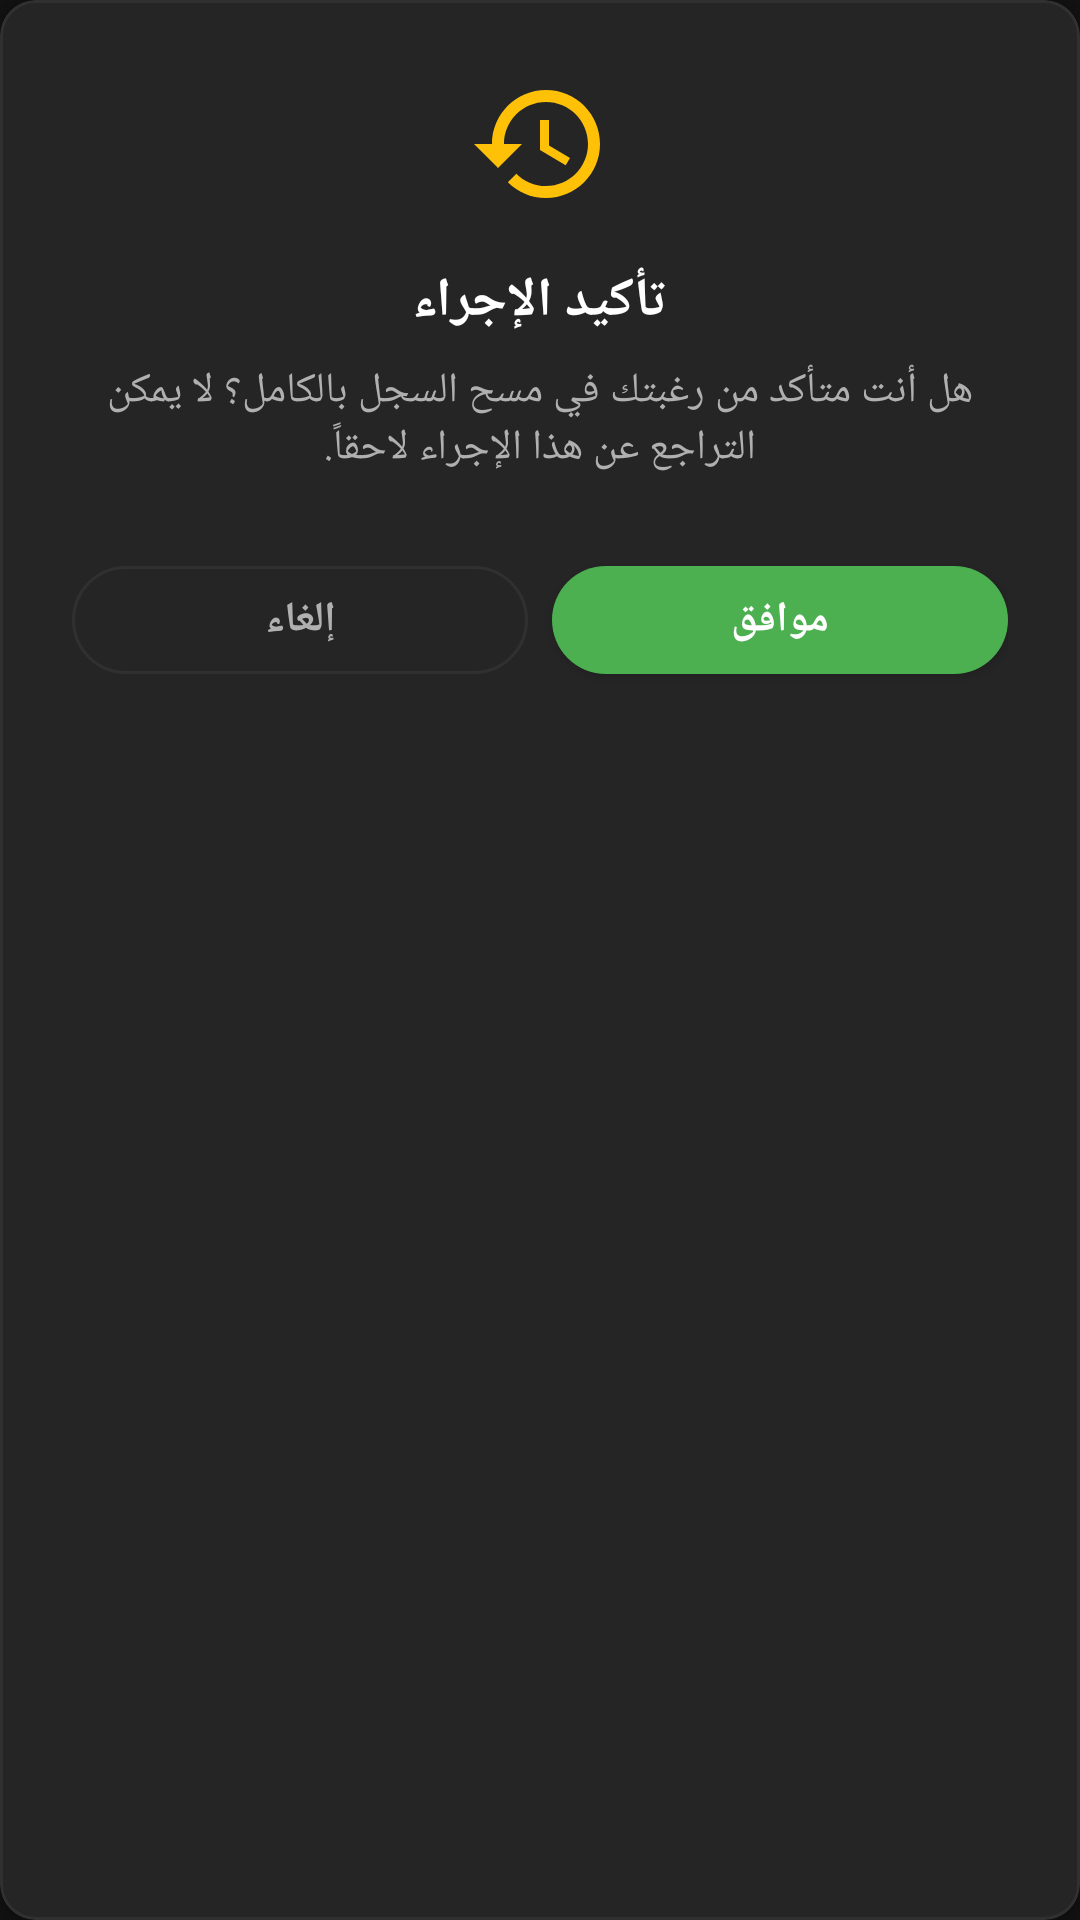

Reconstruct the res/layout file that produces this screen, plus the resources it refers to.
<!-- AndroidManifest.xml: application theme Theme.MyApplication -->
<!-- res/layout/dialog_confirm.xml -->
<?xml version="1.0" encoding="utf-8"?>
<com.google.android.material.card.MaterialCardView xmlns:android="http://schemas.android.com/apk/res/android"
    xmlns:app="http://schemas.android.com/apk/res-auto"
    android:layout_width="320dp"
    android:layout_height="wrap_content"
    android:layout_gravity="center"
    app:cardBackgroundColor="@color/card_bg"
    app:cardCornerRadius="@dimen/card_corner_radius"
    app:cardElevation="@dimen/elevation_card"
    app:strokeColor="@color/divider"
    app:strokeWidth="1dp">

    <LinearLayout
        android:layout_width="match_parent"
        android:layout_height="wrap_content"
        android:gravity="center"
        android:orientation="vertical"
        android:padding="@dimen/spacing_large">

        <ImageView
            android:layout_width="48dp"
            android:layout_height="48dp"
            android:src="@drawable/ic_history"
            android:contentDescription="تأكيد"
            app:tint="@color/warning" />

        <TextView
            android:id="@+id/dialog_confirm_title"
            android:layout_width="wrap_content"
            android:layout_height="wrap_content"
            android:layout_marginTop="@dimen/spacing_medium"
            android:text="@string/dialog_confirm_title"
            android:textColor="@color/text_primary"
            android:textSize="@dimen/text_size_title_medium"
            android:textStyle="bold" />

        <TextView
            android:id="@+id/dialog_confirm_msg"
            android:layout_width="wrap_content"
            android:layout_height="wrap_content"
            android:layout_marginTop="@dimen/spacing_small"
            android:gravity="center"
            android:text="@string/dialog_confirm_msg"
            android:textColor="@color/text_secondary"
            android:textSize="@dimen/text_size_body_medium" />

        <LinearLayout
            android:layout_width="match_parent"
            android:layout_height="wrap_content"
            android:layout_marginTop="@dimen/spacing_large"
            android:orientation="horizontal">

            <com.google.android.material.button.MaterialButton
                android:id="@+id/btn_dialog_confirm_cancel"
                style="@style/Widget.MaterialComponents.Button.OutlinedButton"
                android:layout_width="0dp"
                android:layout_height="wrap_content"
                android:layout_weight="1"
                android:layout_marginEnd="@dimen/spacing_small"
                android:text="@string/btn_cancel"
                android:textColor="@color/text_secondary"
                android:textStyle="bold"
                app:cornerRadius="@dimen/button_corner_radius"
                app:strokeColor="@color/divider" />

            <com.google.android.material.button.MaterialButton
                android:id="@+id/btn_dialog_confirm_ok"
                android:layout_width="0dp"
                android:layout_height="wrap_content"
                android:layout_weight="1"
                android:text="@string/btn_ok"
                android:textColor="@color/white"
                android:textStyle="bold"
                app:backgroundTint="@color/accent_color"
                app:cornerRadius="@dimen/button_corner_radius" />

        </LinearLayout>

    </LinearLayout>
</com.google.android.material.card.MaterialCardView>
<!-- resources referenced by this layout -->
<resources>
  <color name="accent_color">#4CAF50</color>
  <color name="card_bg">#252526</color>
  <color name="divider">#303030</color>
  <color name="text_primary">#FFFFFF</color>
  <color name="text_secondary">#B0B0B0</color>
  <color name="warning">#FFC107</color>
  <color name="white">#FFFFFF</color>
  <dimen name="button_corner_radius">24dp</dimen>
  <dimen name="card_corner_radius">12dp</dimen>
  <dimen name="elevation_card">4dp</dimen>
  <dimen name="spacing_large">24dp</dimen>
  <dimen name="spacing_medium">16dp</dimen>
  <dimen name="spacing_small">8dp</dimen>
  <dimen name="text_size_body_medium">14sp</dimen>
  <dimen name="text_size_title_medium">18sp</dimen>
  <!-- drawable ic_history (drawable) -->
  <vector xmlns:android="http://schemas.android.com/apk/res/android"
      android:width="24dp"
      android:height="24dp"
      android:viewportWidth="24"
      android:viewportHeight="24">
    <path
        android:fillColor="#FFFFFFFF"
        android:pathData="M13,3c-4.97,0 -9,4.03 -9,9H1l3.89,3.89 0.07,0.14L9,12H6c0,-3.87 3.13,-7 7,-7s7,3.13 7,7 -3.13,7 -7,7c-1.93,0 -3.68,-0.79 -4.94,-2.06l-1.42,1.42C8.27,19.99 10.51,21 13,21c4.97,0 9,-4.03 9,-9s-4.03,-9 -9,-9zm-1,5v5l4.28,2.54 0.72,-1.21 -3.5,-2.08V8h-1.5z"/>
  </vector>
  <string name="btn_cancel">إلغاء</string>
  <string name="btn_ok">موافق</string>
  <string name="dialog_confirm_msg">هل أنت متأكد من رغبتك في مسح السجل بالكامل؟ لا يمكن التراجع عن هذا الإجراء لاحقاً.</string>
  <string name="dialog_confirm_title">تأكيد الإجراء</string>
  <style name="Theme.MyApplication" parent="Theme.MaterialComponents.NoActionBar">
          
          <item name="colorPrimary">@color/primary</item>
          <item name="colorPrimaryVariant">@color/primary_variant</item>
          <item name="colorOnPrimary">@color/on_primary</item>
          
          <item name="colorSecondary">@color/secondary</item>
          <item name="colorOnSecondary">@color/on_secondary</item>
          
          <item name="android:statusBarColor">@color/primary_bg</item>
          <item name="android:windowLightStatusBar">false</item>
          
          <item name="android:navigationBarColor">@color/primary_bg</item>
          
          <item name="android:windowBackground">@color/primary_bg</item>
          <item name="colorSurface">@color/surface</item>
          <item name="colorOnSurface">@color/on_surface</item>
          
          
          <item name="android:textColorPrimary">@color/text_primary</item>
          <item name="android:textColorSecondary">@color/text_secondary</item>
          
          
          <item name="colorControlHighlight">@color/accent_color_translucent</item>
          
          
          <item name="popupMenuStyle">@style/Widget.MyApplication.PopupMenu</item>
      </style>
  <color name="primary">#4CAF50</color>
  <color name="primary_variant">#388E3C</color>
  <color name="on_primary">#FFFFFF</color>
  <color name="secondary">#1E1E1E</color>
  <color name="on_secondary">#FFFFFF</color>
  <color name="primary_bg">#121212</color>
  <color name="surface">#1E1E1E</color>
  <color name="on_surface">#FFFFFF</color>
  <color name="accent_color_translucent">#224CAF50</color>
  <style name="Widget.MyApplication.PopupMenu" parent="Widget.AppCompat.PopupMenu">
          <item name="android:popupBackground">@drawable/bg_card_custom</item>
      </style>
  <!-- drawable bg_card_custom (drawable) -->
  <?xml version="1.0" encoding="utf-8"?>
  <ripple xmlns:android="http://schemas.android.com/apk/res/android"
      android:color="@color/accent_color_translucent">
      <item>
          <shape android:shape="rectangle">
              <solid android:color="@color/card_bg" />
              <stroke
                  android:width="1dp"
                  android:color="@color/divider" />
              <corners android:radius="@dimen/card_corner_radius" />
          </shape>
      </item>
  </ripple>
</resources>
